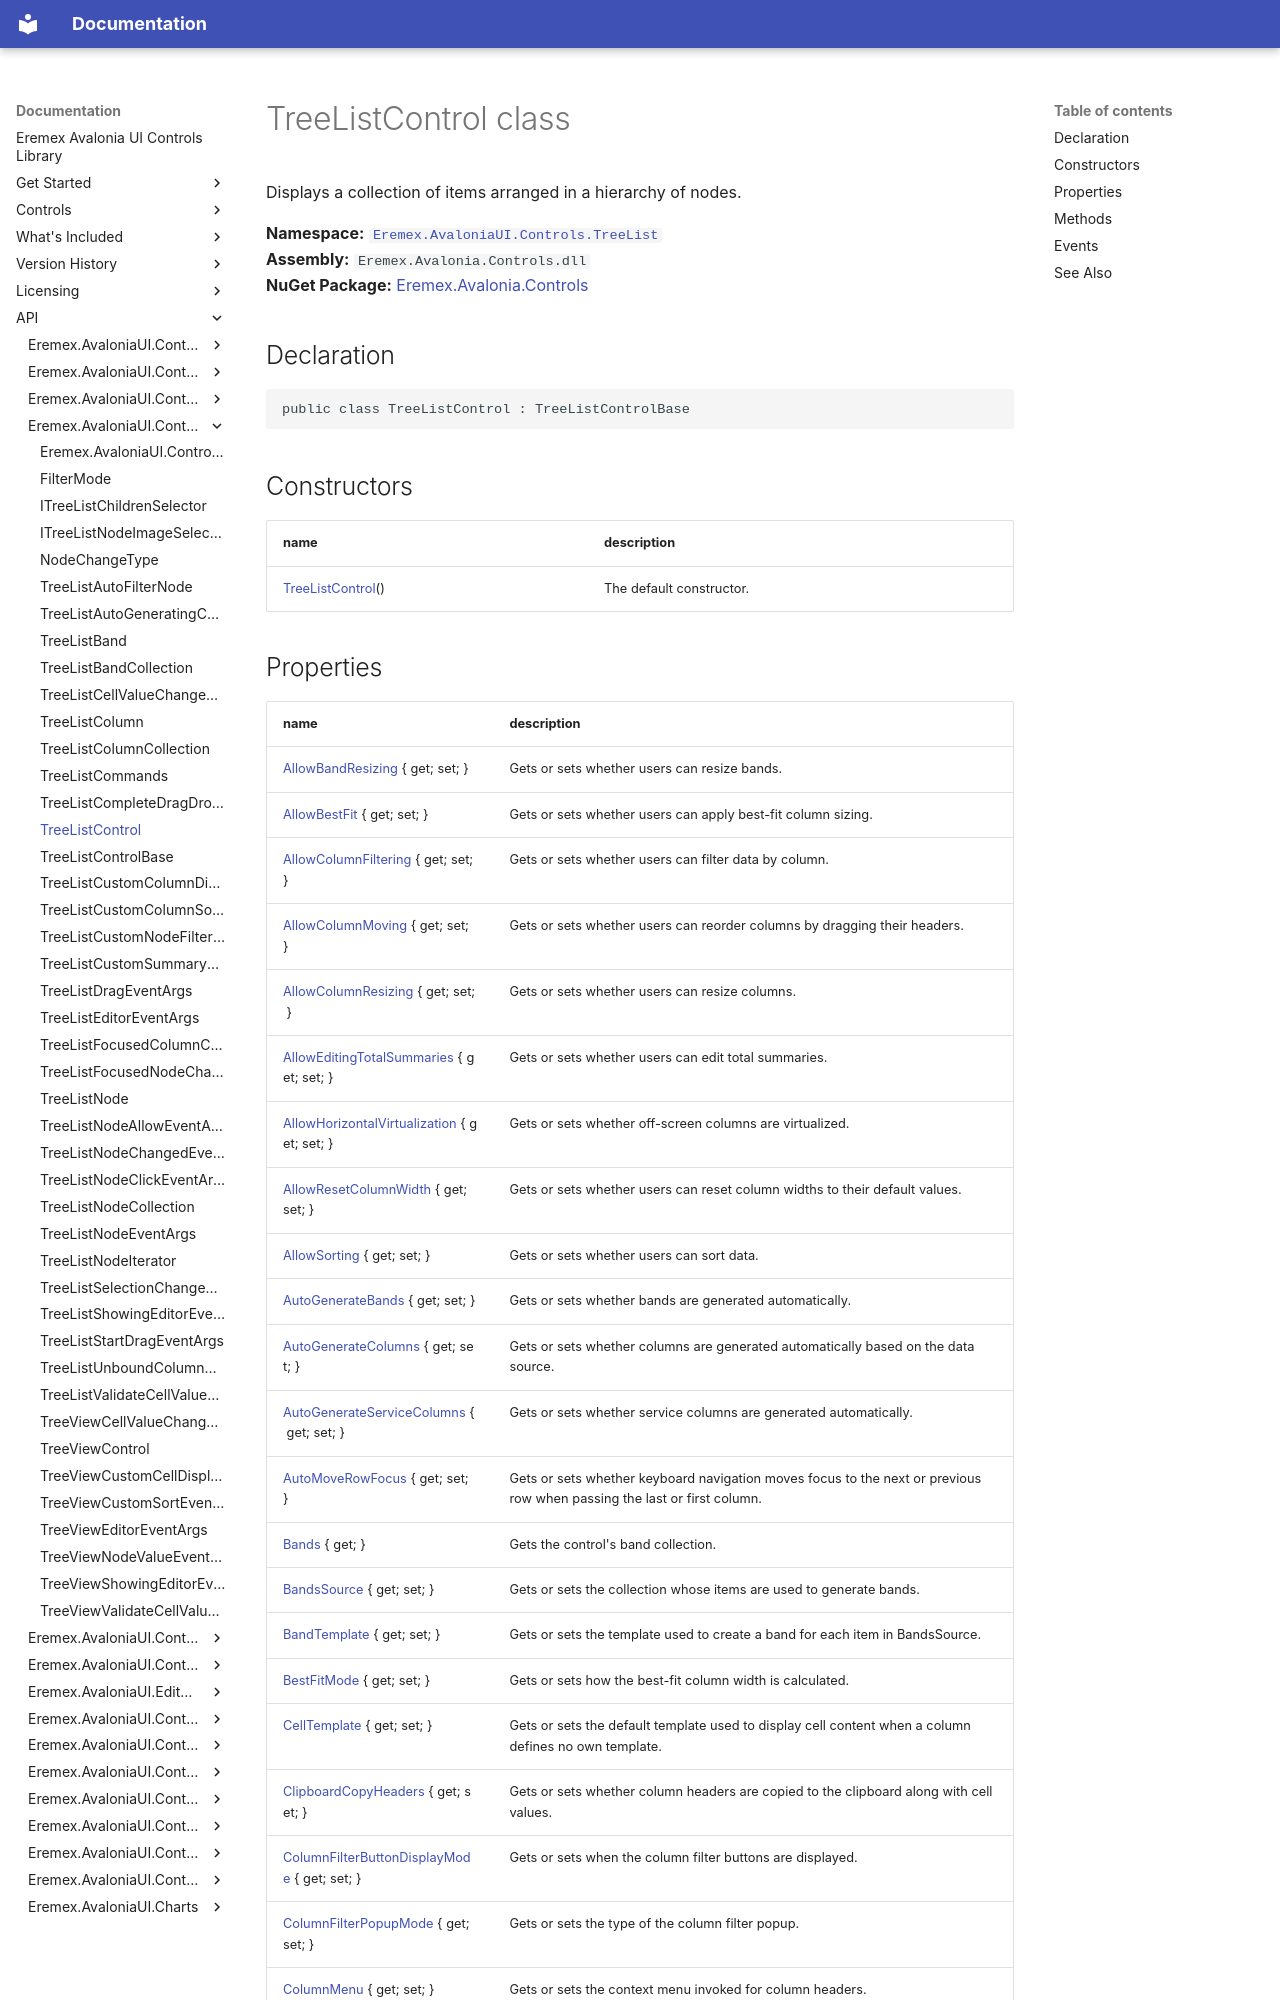

repository: Eremex/controls-doc · page: API/Eremex.AvaloniaUI.Controls.TreeList/TreeListControl/index.html · generator: mkdocs

# TreeListControl class

Displays a collection of items arranged in a hierarchy of nodes.

**Namespace:** [`Eremex.AvaloniaUI.Controls.TreeList`](./index.md)  
**Assembly:** `Eremex.Avalonia.Controls.dll`  
**NuGet Package:** [Eremex.Avalonia.Controls](https://www.nuget.org/packages/Eremex.Avalonia.Controls)

## Declaration

```csharp
public class TreeListControl : TreeListControlBase
```

## Constructors

| name | description |
| --- | --- |
| [TreeListControl](TreeListControl/TreeListControl.md)() | The default constructor. |
